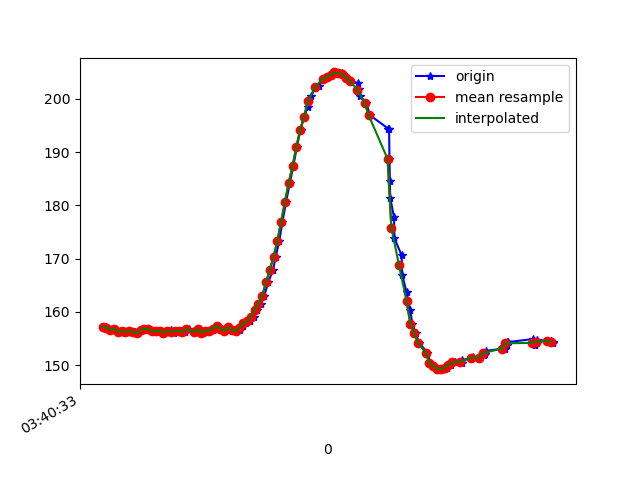

Values plotted in this chart, from the file beside it:
1618803633747, 1499317652263395, 157.22656, -242.77344, -15.4296875
1618803633757, 1499317667340919, 157.1, -242.3, -15.43
1618803633770, 1499317686386212, 157, -242.1, -15.14
1618803633789, 1499317705462027, 156.6, -242.8, -15.43
1618803633808, 1499317724354714, 156.8, -242.6, -14.75
1618803633830, 1499317743400008, 156.2, -242.5, -14.36
1618803633846, 1499317762445302, 156.3, -242.7, -14.84
1618803633866, 1499317781551638, 156.2, -242, -14.45
1618803633884, 1499317800566410, 156.3, -241.8, -14.45
1618803633909, 1499317819825353, 156.2, -242.2, -14.45
1618803633927, 1499317838779083, 156, -242.4, -15.04
1618803633949, 1499317858038025, 156.5, -242.2, -15.53
1618803633966, 1499317877022276, 156.8, -242.4, -15.33
1618803633981, 1499317896006527, 156.7, -242.4, -15.53
1618803634000, 1499317915051821, 156.3, -242.1, -15.14
1618803634028, 1499317934249721, 156.3, -242.6, -15.33
1618803634045, 1499317953478143, 156.4, -241.3, -14.65
1618803634061, 1499317972615000, 156.1, -242.6, -14.75
1618803634082, 1499317991904464, 156.3, -242.7, -15.33
1618803634100, 1499318010949758, 156.5, -242, -15.04
1618803634118, 1499318029903487, 156, -242.7, -15.14
1618803634137, 1499318048979302, 156.3, -242.6, -14.16
1618803634154, 1499318068207724, 156.4, -242.7, -14.84
1618803634173, 1499318087314060, 156.2, -242.7, -14.84
1618803634194, 1499318106328832, 156.7, -242.7, -15.04
1618803634220, 1499318125435169, 156.3, -242.4, -15.04
1618803634233, 1499318144694111, 156.2, -242.4, -13.96
1618803634251, 1499318163983575, 156.7, -242.4, -15.04
1618803634269, 1499318183059390, 156.1, -241.6, -14.45
1618803634286, 1499318202135205, 156.4, -243, -14.84
1618803634306, 1499318221149977, 156.4, -242.7, -15.14
1618803634326, 1499318240225792, 156.8, -242.8, -15.14
1618803634345, 1499318259484735, 157.3, -242.8, -16.02
1618803634363, 1499318278377422, 156.8, -243, -16.02
1618803634384, 1499318297575075, 156.4, -242.7, -15.04
1618803634404, 1499318316742454, 157.1, -242.1, -15.43
1618803634423, 1499318335848790, 156.5, -242.7, -15.43
1618803634445, 1499318355016169, 156.4, -242.4, -16.11
1618803634462, 1499318374610846, 156.5, -242.7, -16.5
1618803634478, 1499318393411969, 157.3, -242.9, -16.41
1618803634497, 1499318412487784, 157.9, -242.9, -17.48
1618803634515, 1499318431533078, 158.2, -242.3, -16.8
1618803634535, 1499318450578371, 159.1, -242.7, -17.87
1618803634553, 1499318469623665, 160.4, -242.6, -16.6
1618803634573, 1499318488943650, 161.5, -243, -17.09
1618803634591, 1499318507744774, 163, -243.1, -17.48
1618803634612, 1499318526790067, 165.5, -243.3, -16.89
1618803634637, 1499318545865882, 167.9, -243.6, -17.09
1618803634651, 1499318565063782, 170.3, -244, -17.48
1618803634670, 1499318584322725, 173.3, -244.5, -15.72
1618803634687, 1499318603337497, 177, -245.2, -14.45
1618803634706, 1499318622413312, 180.7, -247.3, -12.99
1618803634726, 1499318641458606, 184.3, -249.3, -12.3
1618803634744, 1499318660473378, 187.4, -251.4, -12.21
1618803634763, 1499318679549193, 191, -254, -11.23
1618803634782, 1499318698533444, 194.2, -256.7, -10.64
1618803634801, 1499318717609259, 196.6, -259.7, -10.25
1618803634820, 1499318736624031, 198.5, -262.1, -10.45
1618803634839, 1499318755608282, 200.6, -264.7, -9.473
1618803634860, 1499318774867225, 202.1, -267.3, -9.766
1618803634878, 1499318793943040, 202.4, -268.5, -10.55
... 62 more rows
